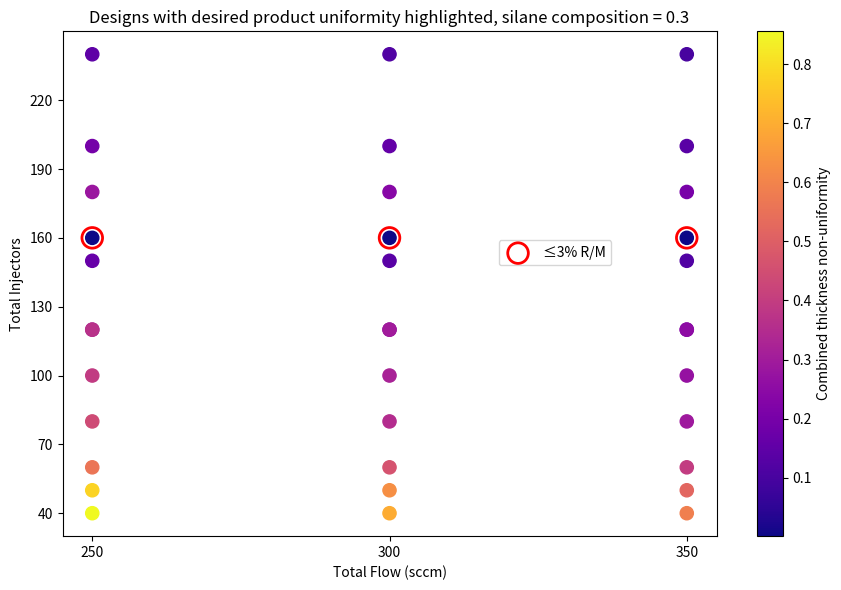

This chart was generated by the following Python code:
# -*- coding: utf-8 -*-
"""
Vertical LPCVD Polysilicon Furnace Uniformity Model
===================================================

This script models axial and radial thickness uniformity for a vertical
batch LPCVD polysilicon reactor with multiple injectors and heating zones.

The model combines:
- Gas-phase precursor depletion along the wafer stack
- Surface reaction kinetics for silane decomposition
- Radial diffusion limitations at the wafer surface
- Time-integration to a target thickness
- Axial, radial, and combined uniformity metrics (R/M)
- A wafer rotation criterion to justify azimuthal averaging

Primary outputs:
- Axial non-uniformity
- Radial non-uniformity
- Combined non-uniformity (root-sum-square)
- Average product wafer thickness
- Deposition time
- Minimum wafer rotation speed required for azimuthal averaging
- Average silane composition per zone
- Fractional conversion through each zone

Author: Rebecca Rhodes
"""

import numpy as np
import matplotlib.pyplot as plt

#Constants and Geometry

T_inlet = 873.0 #K, 600C
X_inlet = 0.3 #silane mole fraction

A1 = 7.076e6 #Back calculated from  Kimihisa Kaneko et al
A2 = 4.0e20
Ea1 = 152900 #J/mol (1.529e8 J/kmol / 1000)
Ea2 = 186000 #J/mol (1.86e8 J/kmol / 1000)

R_kin = 8.314 #J/molK (used in rate constants only)
R_gas = 8314 #J/kmolK (used in ideal gas law only)

P_standard = 101325 #For flow conversions
T_standard = 293 #for Flow conversions

Si_atomic_density = 5e28 #atoms/m^3
Na = 6.022e23 #atoms/mol
P = 26.6 #Pascals, 200 mTorr

h_target = 1e-7  #m, 1000 angstroms 
uniformity_target = 0.03 #3% R/M
h_min = h_target * (1-uniformity_target)  #m, 970 angstroms 

furnace_diameter = 0.423 #m
furnace_height   = 1.75 #m
wafer_diameter   = 0.300 #m, 300mm

wall_reactivity = 0.2 #guesstimate based on SiC reactiity at 600C

single_wafer_area = 2 * np.pi * (wafer_diameter/2)**2 #m^2
wall_area = 2.07 * np.pi * furnace_diameter * furnace_height #m^2
end_area = 2 * np.pi * (furnace_diameter/2)**2 #m^2

#Wafers
N_dummy_bot = 5
N_dummy_top = 5
N_product = 150

N_tot_wafers = N_product + N_dummy_bot + N_dummy_top
product_slice = slice(N_dummy_bot, N_tot_wafers - N_dummy_top)

wall_area_per_wafer = (wall_area + end_area) / N_tot_wafers

#Radial mass transfer 
    #Represent two effective diffusion path lengths across the wafer surface.
    #These approximate center vs edge depletion without explicit radial fluid dynamics.

delta_r = np.array([1e-4, 5e-4])

##############################################################################
#Functions, functions, and more functions

#Kinetics!

#Two-step surface reaction model for silane decomposition
# SiH4(g) + 2Si(s) ->  2SiH(adsorbed) + Si(bulk)     (rate constant k1)
# 2SiH(adsorbed) ->  2Si(s) + H2(g)  (rate constant k2)
#From  Kimihisa Kaneko et al


#Arrhenius expressions for surface reaction rate constants
    # k = A * exp(-Ea / RT)
def rate_constants(T):
    k1 = A1 * np.exp(-Ea1 / (R_kin * T))
    k2 = A2 * np.exp(-Ea2 / (R_kin * T))
    return k1, k2


#Ideal-gas concentration of silane
    # C = (P * x) / (R * T
def silane_concentration(T, x):
    return (P * x) / (R_gas * T)


#Surface-reaction-limited silicon deposition rate (m/s).
    #Uses a coverage-dependent formulation:
        # theta_s = sqrt(k2) / (sqrt(k1*C) + sqrt(k2))
        # r   = k1 * C * theta_s^2
    #The result is converted from molar to thickness rate.
def deposition_rate(C, T):
    k1, k2 = rate_constants(T)
    theta_s = np.sqrt(k2) / (np.sqrt(k1 * C) + np.sqrt(k2))
    r = k1 * C * theta_s**2
    Si_molar_density = Si_atomic_density / (Na * 1000)
    return r / Si_molar_density


#Diffusion-limited surface deposition rate
    #Solves a 1D steady boundary-layer balance:
        # C_s = C_bulk - (R * rho_Si * delta / D)
        #where C_s is the surface concentration of silane, C_bulk is the bulk
        #concentration silane, R is the deposition rate, rho_Si is density of silane, 
        #delta is the boundary layer thickness, and D is the diffusivity
    #Iterated until surface concentration convergence.
def deposition_rate_surface(C_bulk, T, delta, D):
    Si_molar_density = Si_atomic_density / (Na * 1000)
    C_s = C_bulk
    for _ in range(50):
        R = deposition_rate(C_s, T)
        C_new = max(C_bulk - R * Si_molar_density * delta / D, 0)
        if abs(C_new - C_s) < 1e-15:
            break
        C_s = C_new
    return deposition_rate(C_s, T)


#Wafer rotation should be fast enough to time-average azimuthal variations.
#We require N_rotations full revolutions during deposition:
   # omega ≥ (2pi * N_rotations) / t_process
#Typical vertical LPCVD furnaces rotate ~0.5–1 rpm, there are dimenishing returns
#above 1 rpm, as based on "Throughput Improvement in an LPCVD TEOS Vertical Furnace"
#by Ekbundit & Izzio
def required_rotation_rpm(t_process, N_rotations=60):
    #Minimum wafer rotation speed (RPM) to azimuthally average deposition.
    #N_rotations = number of full rotations during t_process
    
    omega = N_rotations * 2 * np.pi / t_process   #rad/s
    rpm = omega * 60 / (2 * np.pi) #rpm
    return rpm


#Uniformity function: Computes axial, radial, and combined thickness non-uniformity
#for a given furnace configuration. Also produces zonal conversion and average composition.
def uniformity_metrics(Q_sccm_total, N_zones, N_inj_per_zone):

    wafers_per_zone = N_tot_wafers // N_zones
    #Define injector coverage per zone
    injector_bounds = [np.linspace(z*wafers_per_zone, (z+1)*wafers_per_zone, 
                                   N_inj_per_zone + 1,dtype=int)
    
    for z in range(N_zones)]
    #Convert sccm to actual m^3/s at process conditions
    Q_total = (Q_sccm_total / 60e6 * (P_standard / P) * (T_inlet / T_standard))
   
    Q_zone = Q_total / N_zones
    Q_inj  = Q_zone / N_inj_per_zone

    #Binary diffusivity (diffusion coefficient) estimate
    D = 1e-5 * (T_inlet / 300)**1.75 * (101325 / P)

    C_profile = np.zeros(N_tot_wafers)
    C_carry = 0
    Q_carry = 0
    zone_C_sums = np.zeros(N_zones) #sum of C per zone
    zone_counts = np.zeros(N_zones) #wafer count per zone
    zone_consumed = np.zeros(N_zones) #silane consumed by deposition in zone
    zone_supplied = np.zeros(N_zones) #total silane supplied (carry-in + injected)
    
    for z in range(N_zones):
       
        for i in range(N_inj_per_zone):

            w0, w1 = injector_bounds[z][i:i+2]
            C_fresh = silane_concentration(T_inlet, X_inlet)
            Q_after = Q_carry + Q_inj
            C = (C_carry * Q_carry + C_fresh * Q_inj) / Q_after #perfect mixing assumption
            zone_supplied[z] += C_fresh * Q_inj   #fresh silane added this injector
            
            for w in range(w0, w1):
                C_profile[w] = C
                rates = [deposition_rate_surface(C, T_inlet, d, D) for d in delta_r]
              
                zone_C_sums[z] += C
                zone_counts[z] += 1
                R_mean = np.mean(rates)
                Si_molar = Si_atomic_density / (Na * 1000)
                consumption = R_mean * Si_molar * (single_wafer_area + wall_reactivity * wall_area_per_wafer)
                zone_consumed[z] += consumption    #accumulate molar consumption
                
                C = max(C - consumption / Q_after, 0)
                
            C_carry = C
            Q_carry = Q_after
            
    
    #Convert average C per zone back to mole fraction: x = C * R_gas * T / P
    C_avg_per_zone = zone_C_sums / zone_counts
    x_eff_per_zone = C_avg_per_zone * R_gas * T_inlet / P   #effective mole fraction
    
    #Add the carry-in contribution to supplied for zone 1
    #(zones 2+ receive depleted carry gas, already accounted for as leftover from prior zone)
    zone_supplied[0] += silane_concentration(T_inlet, 0) * 0  # zone 1 has no carry-in

    conv_per_zone = np.where(zone_supplied > 0, zone_consumed / zone_supplied, np.nan)
        
    #Radial and axial rates
    rates_radial = np.array([[deposition_rate_surface(C, T_inlet, d, D)
                             for d in delta_r]
                             for C in C_profile])

    rates_mean = rates_radial.mean(axis=1)

    r_mean_prod = rates_mean[product_slice]
    r_radial_prod = rates_radial[product_slice]

    t_process = h_target / np.mean(r_mean_prod) #min, time required to reach desired thickness
    
    rpm_min = required_rotation_rpm(t_process)
    
    #Integrated thickness profiles
    h_axial = r_mean_prod * t_process
    h_radial = r_radial_prod * t_process

    axial_u = (h_axial.max() - h_axial.min()) / h_axial.mean()
    radial_u = ((h_radial.max(axis=1) - h_radial.min(axis=1)) / h_axial).max()

    #Root-Sum-Square combination
    combined_u = np.sqrt(axial_u**2 + radial_u**2)

    h_average_prod = h_axial.mean()   #m, average product thickness
    
    return axial_u, radial_u, combined_u, h_average_prod, t_process, rpm_min, x_eff_per_zone, conv_per_zone

##############################################################################
#Optimization (parametric sweep)

Q_range = [250, 300, 350] #range of total flowrates (sccm)
zone_range = [4, 5, 6] #range of number of zones
N_inj_range  = [10, 20, 30, 40] #range of number of injectors per zone

results = []

for Q in Q_range:
    for Nz in zone_range:
        for Nin in N_inj_range:
            ax, rad, comb, havg, tproc, rpm_min, x_zones, conv = uniformity_metrics(Q, Nz, Nin)
            results.append((Q, Nz, Nin, Nz*Nin, ax, rad, comb, havg, tproc, rpm_min, x_zones, conv))

##############################################################################
#Results!!

results_sorted = sorted(results, key=lambda r: r[6]) #Sort results best uniformity to worst

Qv = np.array([r[0] for r in results_sorted])
Ntot = np.array([r[3] for r in results_sorted])
Comb = np.array([r[6] for r in results_sorted])
Havg = np.array([r[7] for r in results_sorted])
Tproc = np.array([r[8] for r in results_sorted])
RPM = np.array([r[9] for r in results_sorted])

#Valid = good uniformity AND minimumum thickness of 970 angstoms
valid = (Comb <= uniformity_target) & (Havg >= h_min)

print("\nConfigurations:")
for r in results_sorted:
    X_eff = "  ".join(f"Z{i+1}:{v:.5f}" for i, v in enumerate(r[10])) #adjust decimal as desired, often higher zones have similar comps
    zone_conv = "  ".join(f"Z{i+1}:{v:.3f}"  for i, v in enumerate(r[11]))
    print(f"Q={r[0]:4.0f}  zones={r[1]:2d}  inj/zone={r[2]:2d}  "
          f"Ax={r[4]:.5f}  Rad={r[5]:.15f}  Comb={r[6]:.5f}  "
          f"h_avg={r[7]*1e10:.1f} Å  "f"t_proc={r[8]/60:.1f} min  "
          f"RPM = {r[9]:.2f}  Zone compositions: {X_eff}   Zone Conversion: {zone_conv}")
    
plt.figure(figsize=(9,6))

#Plot all configurations
sc = plt.scatter(Qv, Ntot, c=Comb, cmap="plasma", s=90)

#Red circle overlay for valid designs
plt.scatter(Qv[valid], Ntot[valid], facecolors="none", 
            edgecolors="red", s=220, linewidths=2, label="≤3% R/M")


plt.colorbar(sc, label="Combined thickness non-uniformity")
plt.xlabel("Total Flow (sccm)")
plt.ylabel("Total Injectors")
plt.xticks(np.arange(250, 351, 50)) 
plt.yticks(np.arange(40, 245, 30))
plt.title(f"Designs with desired product uniformity highlighted, silane composition = {X_inlet}")
plt.legend(bbox_to_anchor=(0.85, 0.6))
plt.tight_layout()
plt.show()
